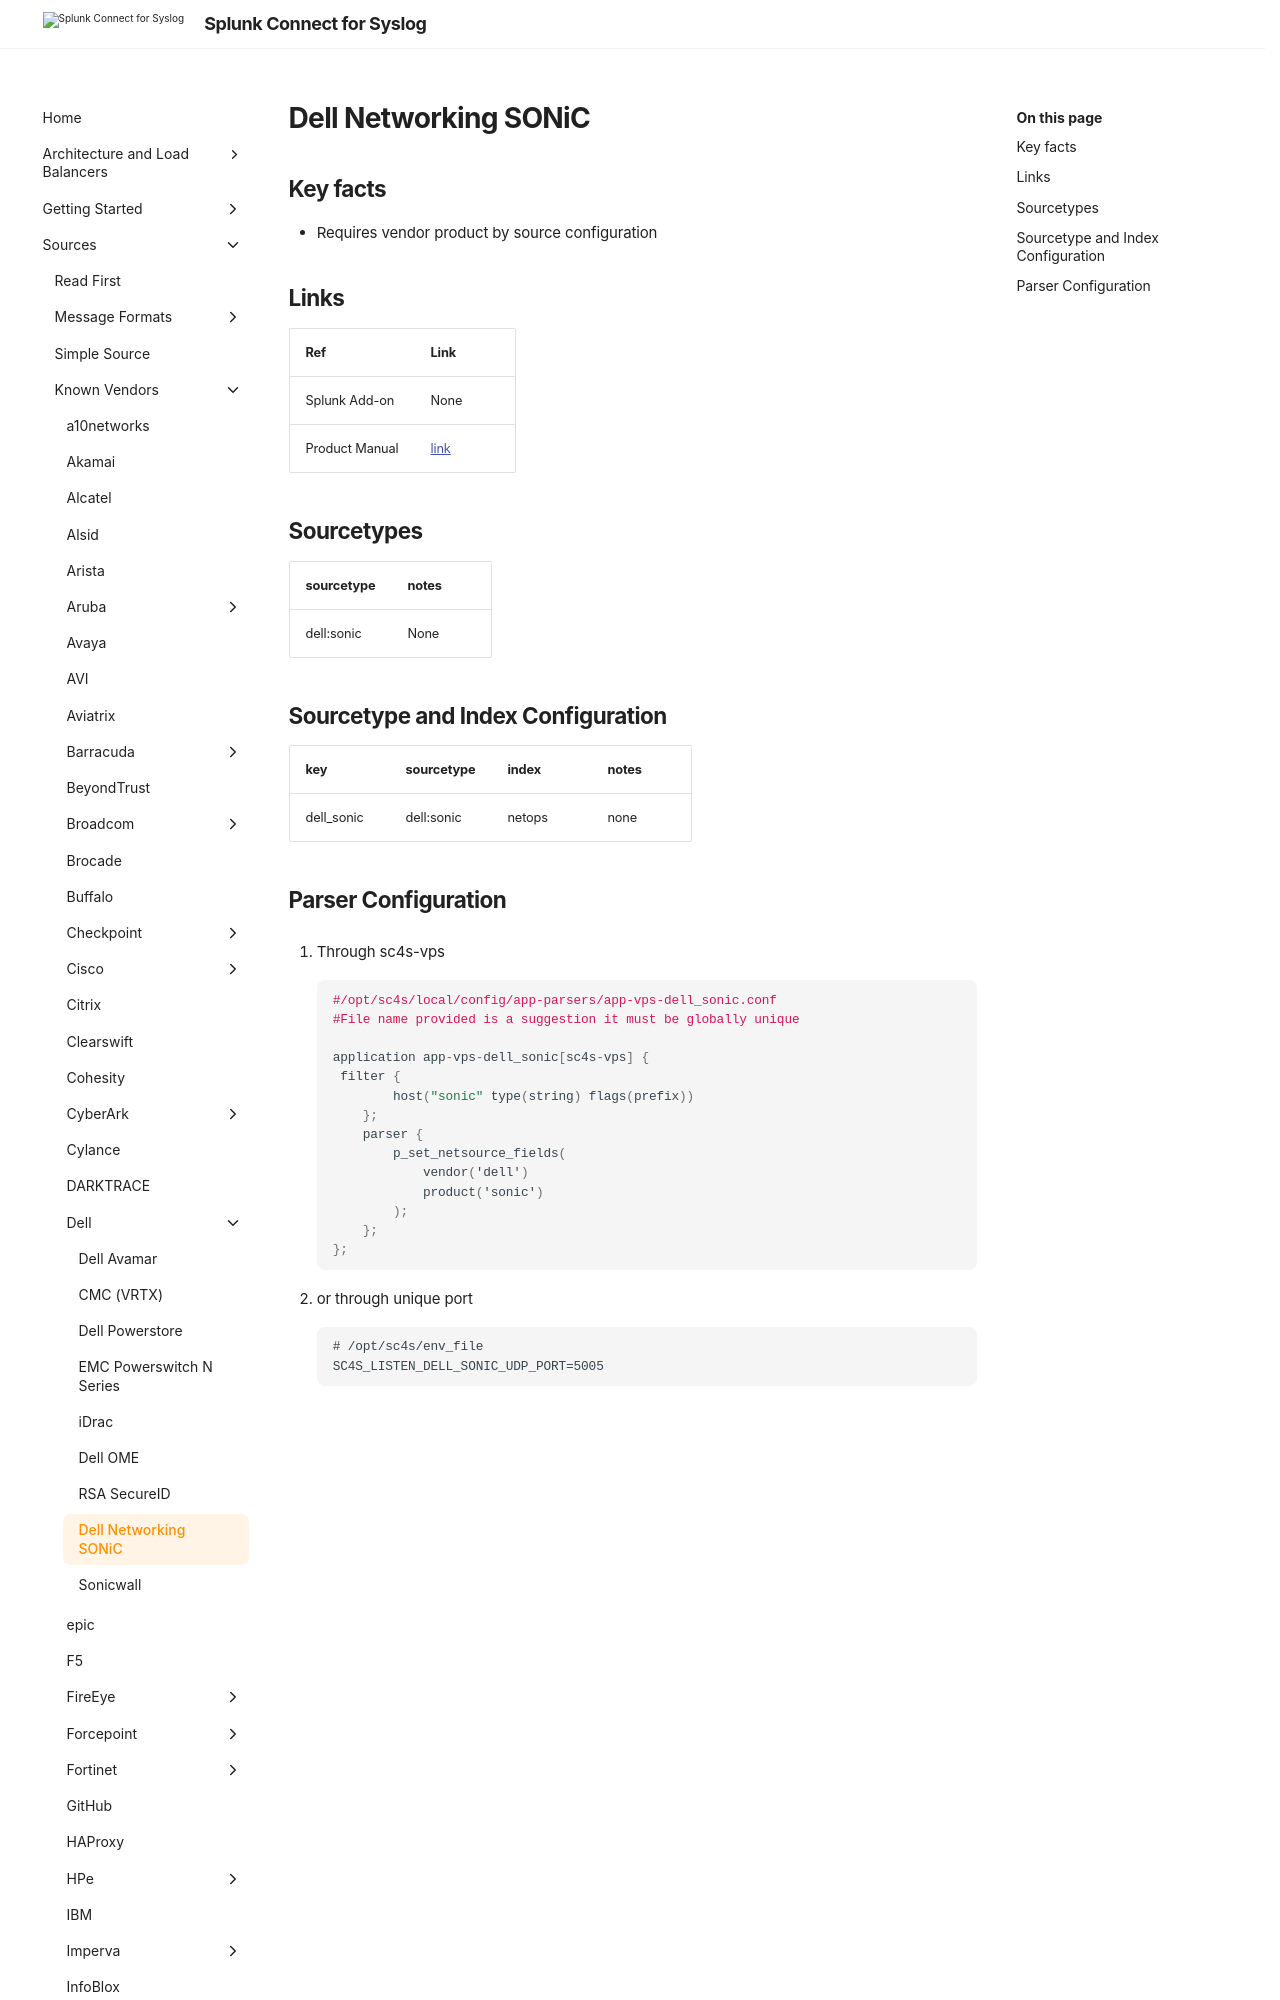

repository: splunk/splunk-connect-for-syslog · page: develop/sources/vendor/Dell/sonic/index.html · generator: mkdocs

# Dell Networking SONiC

## Key facts
* Requires vendor product by source configuration

## Links

| Ref            | Link                                                                                                    |
|----------------|---------------------------------------------------------------------------------------------------------|
| Splunk Add-on  | None                                                                |
| Product Manual | [link](https://www.dell.com/support/kbdoc/en-us/000215519/dell-networking-sonic-system-log-messages-and-audit-logs#:~:text=They%20include%20events%20such%20as,classified%20based%20on%20severity%20level)  |
